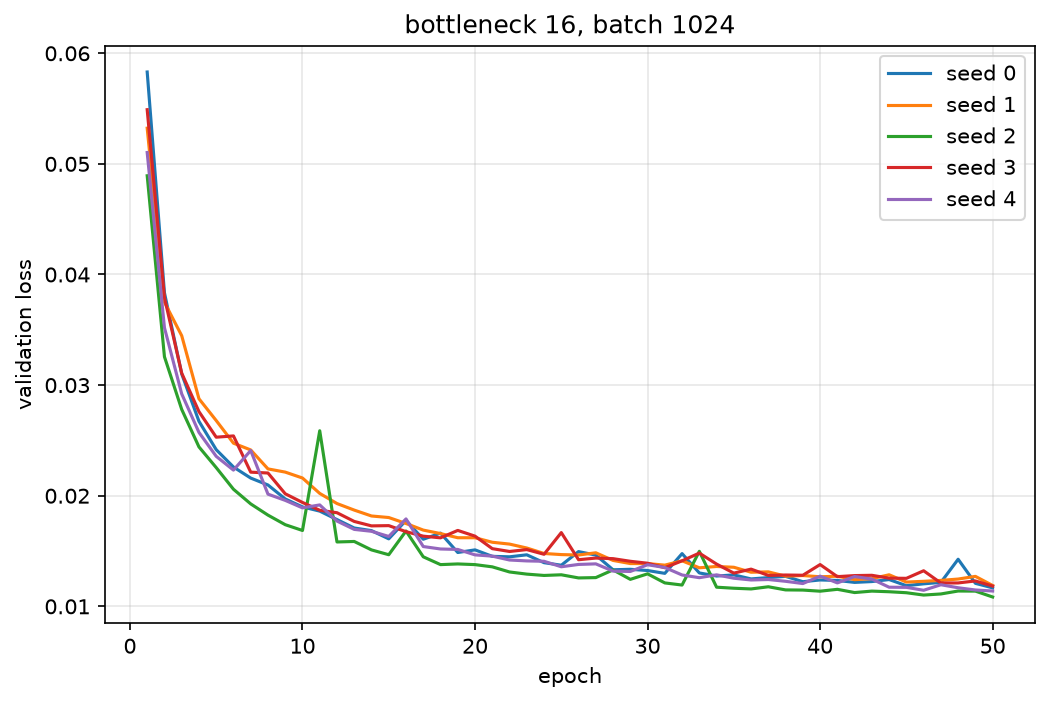

The file beside this chart, header and first rows:
seed, epoch, val_loss
0, 1, 0.05831
0, 2, 0.03835
0, 3, 0.03101
0, 4, 0.02673
0, 5, 0.02417
0, 6, 0.0226
0, 7, 0.0216
0, 8, 0.02097
0, 9, 0.01971
0, 10, 0.01899
0, 11, 0.01861
0, 12, 0.01784
0, 13, 0.01708
0, 14, 0.01685
0, 15, 0.0161
0, 16, 0.01777
0, 17, 0.01607
0, 18, 0.01662
0, 19, 0.01487
0, 20, 0.01511
0, 21, 0.01452
0, 22, 0.01448
0, 23, 0.01466
0, 24, 0.01395
0, 25, 0.01372
0, 26, 0.01495
0, 27, 0.01463
0, 28, 0.01331
0, 29, 0.01335
0, 30, 0.01324
0, 31, 0.01298
0, 32, 0.01477
0, 33, 0.01302
0, 34, 0.01274
0, 35, 0.01284
0, 36, 0.01248
0, 37, 0.0126
0, 38, 0.01271
0, 39, 0.01223
0, 40, 0.01239
0, 41, 0.01234
0, 42, 0.01217
0, 43, 0.01224
0, 44, 0.01242
0, 45, 0.01187
0, 46, 0.01204
0, 47, 0.01217
0, 48, 0.01426
0, 49, 0.01208
0, 50, 0.01167
1, 1, 0.05323
1, 2, 0.03749
1, 3, 0.03447
1, 4, 0.02877
1, 5, 0.0268
1, 6, 0.02475
1, 7, 0.02414
1, 8, 0.02243
1, 9, 0.02214
1, 10, 0.0216
... 190 more rows
